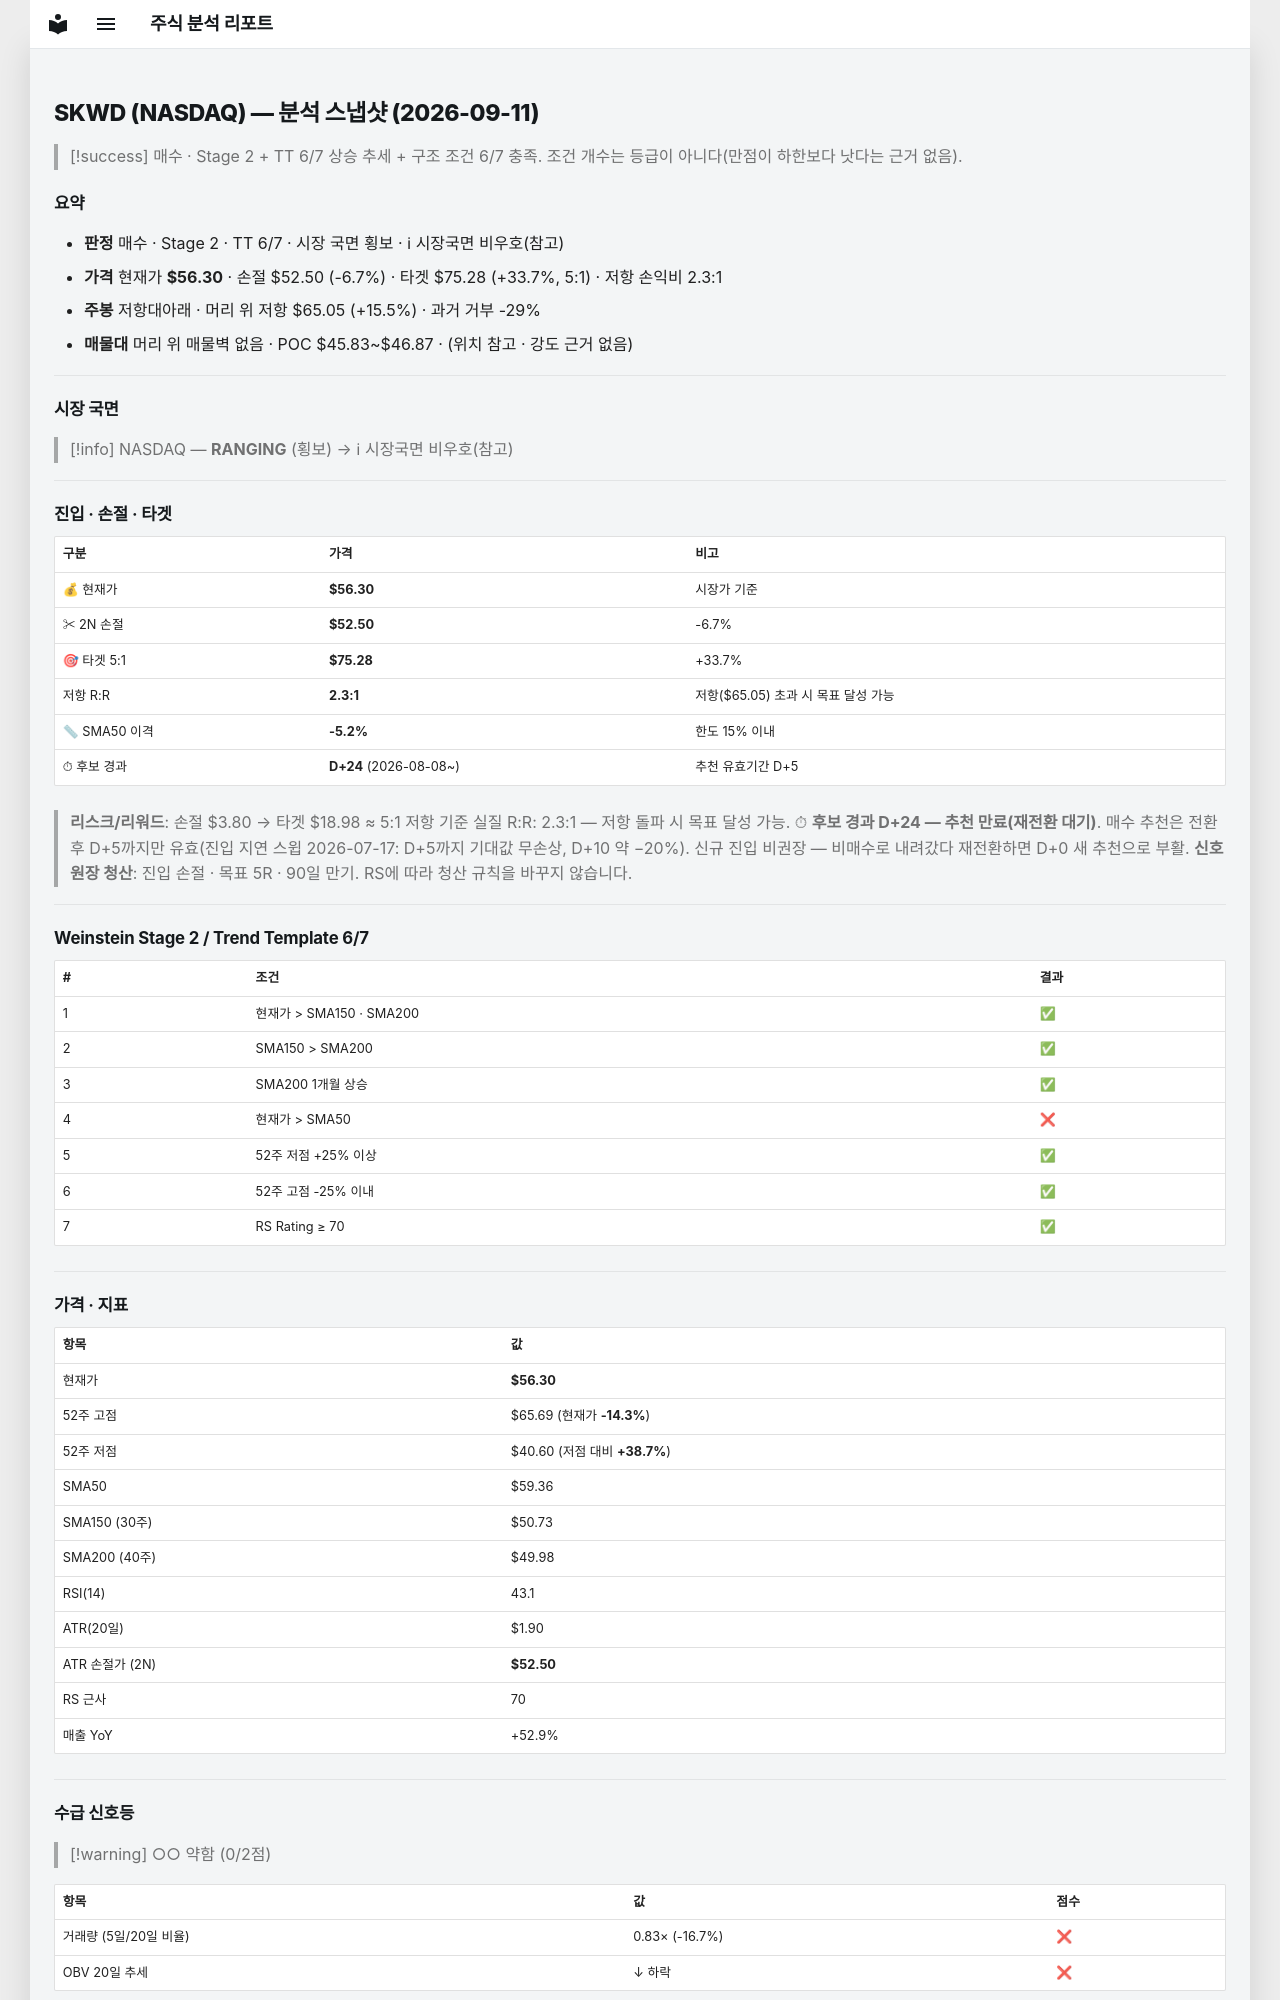

repository: soloandco/stock-reports · page: snapshots/SKWD-2026-09-11/index.html · generator: mkdocs

---
type: analysis-snapshot
title: SKWD 분석 스냅샷
ticker: SKWD
market: NASDAQ
created: 2026-09-11
updated: 2026-09-11
bar-date: 2026-09-10
verdict: 매수관찰
real-rr: 2.31
sma50-gap-pct: -5.2
candidate-days: 24
candidate-since: 2026-08-08
weekly-position: 저항대아래
weekly-overhead-price: 65.05
weekly-overhead-pct: 15.5
stage: 2
trend-template-score: 6
tt-max: 7
price: 56.29999923706055
stop-price: 52.50441933485038
market-regime: RANGING
supply-demand-score: 0/2
supply-demand-label: 약함
status: tracking
tags:
  - stock-agent
  - watchlist
  - SKWD
  - analysis
related:
  - "[[analysis-template]]"
---

# SKWD (NASDAQ) — 분석 스냅샷 (2026-09-11)

> [!success] 매수 · Stage 2 + TT 6/7
> 상승 추세 + 구조 조건 6/7 충족. 조건 개수는 등급이 아니다(만점이 하한보다 낫다는 근거 없음).

## 요약

- **판정** 매수 · Stage 2 · TT 6/7 · 시장 국면 횡보 · ℹ 시장국면 비우호(참고)
- **가격** 현재가 **$56.30** · 손절 $52.50 (-6.7%) · 타겟 $75.28 (+33.7%, 5:1) · 저항 손익비 2.3:1
- **주봉** 저항대아래 · 머리 위 저항 $65.05 (+15.5%) · 과거 거부 -29%
- **매물대** 머리 위 매물벽 없음 · POC $45.83~$46.87 · (위치 참고 · 강도 근거 없음)

---

## 시장 국면

> [!info] NASDAQ — **RANGING** (횡보) → ℹ 시장국면 비우호(참고)

---

## 진입 · 손절 · 타겟

| 구분 | 가격 | 비고 |
|------|------|------|
| 💰 현재가 | **$56.30** | 시장가 기준 |
| ✂ 2N 손절 | **$52.50** | -6.7% |
| 🎯 타겟 5:1 | **$75.28** | +33.7% |
| 저항 R:R | **2.3:1** | 저항($65.05) 초과 시 목표 달성 가능 |
| 📏 SMA50 이격 | **-5.2%** | 한도 15% 이내 |
| ⏱ 후보 경과 | **D+24** (2026-08-08~) | 추천 유효기간 D+5 |

> **리스크/리워드**: 손절 $3.80 → 타겟 $18.98 ≈ 5:1
> 저항 기준 실질 R:R: 2.3:1 — 저항 돌파 시 목표 달성 가능.
> ⏱ **후보 경과 D+24 — 추천 만료(재전환 대기)**. 매수 추천은 전환 후 D+5까지만 유효(진입 지연 스윕 2026-07-17: D+5까지 기대값 무손상, D+10 약 −20%). 신규 진입 비권장 — 비매수로 내려갔다 재전환하면 D+0 새 추천으로 부활.
> **신호 원장 청산**: 진입 손절 · 목표 5R · 90일 만기. RS에 따라 청산 규칙을 바꾸지 않습니다.

---

## Weinstein Stage 2 / Trend Template 6/7

| # | 조건 | 결과 |
|---|------|------|
| 1 | 현재가 > SMA150 · SMA200 | ✅ |
| 2 | SMA150 > SMA200 | ✅ |
| 3 | SMA200 1개월 상승 | ✅ |
| 4 | 현재가 > SMA50 | ❌ |
| 5 | 52주 저점 +25% 이상 | ✅ |
| 6 | 52주 고점 -25% 이내 | ✅ |
| 7 | RS Rating ≥ 70 | ✅ |

---

## 가격 · 지표

| 항목 | 값 |
|------|---|
| 현재가 | **$56.30** |
| 52주 고점 | $65.69 (현재가 **-14.3%**) |
| 52주 저점 | $40.60 (저점 대비 **+38.7%**) |
| SMA50 | $59.36 |
| SMA150 (30주) | $50.73 |
| SMA200 (40주) | $49.98 |
| RSI(14) | 43.1 |
| ATR(20일) | $1.90 |
| ATR 손절가 (2N) | **$52.50** |
| RS 근사 | 70 |
| 매출 YoY | +52.9% |

---
## 수급 신호등

> [!warning] ○○ 약함 (0/2점)

| 항목 | 값 | 점수 |
|------|------|------|
| 거래량 (5일/20일 비율) | 0.83× (-16.7%) | ❌ |
| OBV 20일 추세 | ↓ 하락 | ❌ |

> **판독법**: 거래량이 20일 평균보다 20% 이상 많고 OBV(온밸런스볼륨)가 상승 중이면 매집 수급이 강한 것으로 판단합니다.

---
